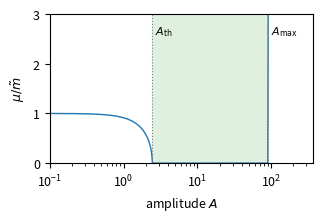

Recreate this plot in Python.
"""Floquet exponent of delta-phi at phi=pi vs oscillation amplitude A for the clean model
V = V0(1-cos phi) - kap chi cos phi + m^2 chi^2/2, chi = chibar + A cos(m t), H=0."""
import sys, numpy as np
import matplotlib; matplotlib.use("Agg")
import matplotlib.pyplot as plt
from scipy.integrate import solve_ivp
plt.rcParams.update({"font.size": 9})
V0, k, m = 1., 50., 100.
chibar = -k/m**2; mt2 = V0 + k*chibar
Ath = np.sqrt(2*m*m*mt2)/k; Amax = 0.91*m*m/(2*k)
def mu(A):
    T = 2*np.pi/m
    f = lambda t, u: [u[1], (V0 + k*(chibar + A*np.cos(m*t)))*u[0]]
    M = np.array([solve_ivp(f, [0, T], y0, rtol=1e-11, atol=1e-12).y[:, -1] for y0 in ([1, 0], [0, 1])]).T
    return np.log(np.abs(np.linalg.eigvals(M)).max())/T
As = np.logspace(-1, np.log10(4*Amax), 400)
mus = np.array([mu(A) for A in As])
st = As[mus < 1e-6]; print("stable A in [%.3f, %.2f]; A_th=%.3f A_max~%.2f" % (st.min(), st.max(), Ath, Amax))
f, ax = plt.subplots(figsize=(3.4, 2.3))
ax.axvspan(Ath, Amax, color="#2ca02c", alpha=0.15, lw=0)
ax.semilogx(As, mus/np.sqrt(mt2), color="#1f77b4", lw=1)
ax.axvline(Ath, color="gray", ls=":", lw=0.8); ax.axvline(Amax, color="gray", ls=":", lw=0.8)
ax.text(Ath*1.1, 2.6, r"$A_{\rm th}$", fontsize=8); ax.text(Amax*1.1, 2.6, r"$A_{\rm max}$", fontsize=8)
ax.set_xlabel(r"amplitude $A$"); ax.set_ylabel(r"$\mu/\tilde m$")
ax.set_xlim(As[0], As[-1]); ax.set_ylim(0, 3)
f.tight_layout(); f.savefig(sys.argv[1] if len(sys.argv) > 1 else "FloquetA.pdf")
